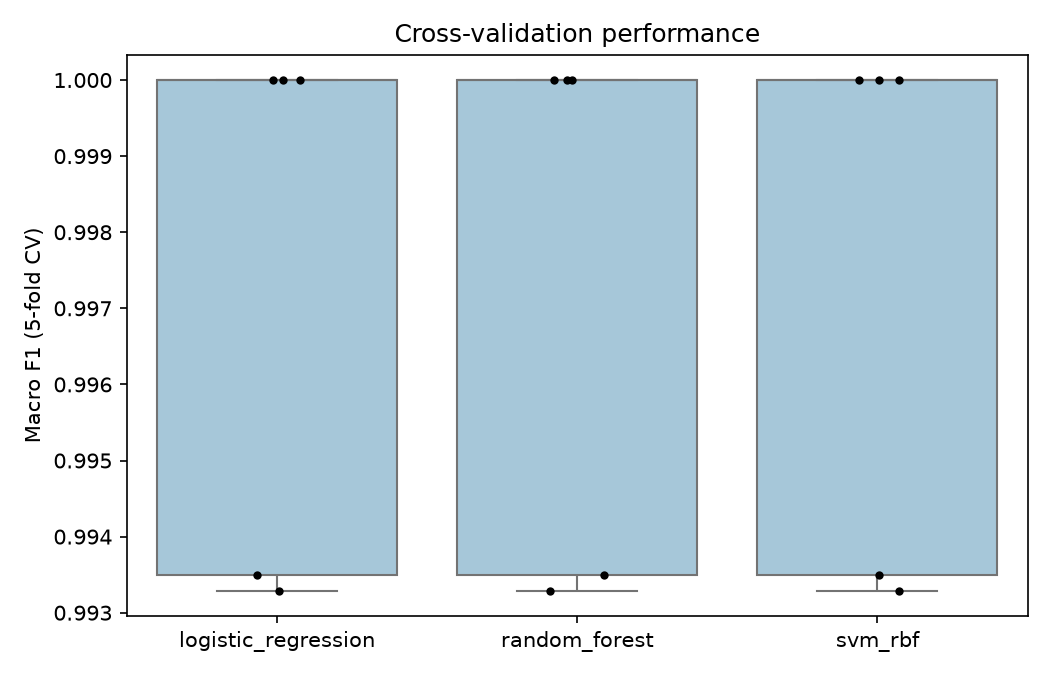

Data behind this chart, as committed beside it:
model, fold, accuracy, f1_macro
logistic_regression, 0, 1.0, 1.0
logistic_regression, 1, 1.0, 1.0
logistic_regression, 2, 1.0, 1.0
logistic_regression, 3, 0.9922, 0.9933
logistic_regression, 4, 0.9922, 0.9935
random_forest, 0, 1.0, 1.0
random_forest, 1, 1.0, 1.0
random_forest, 2, 1.0, 1.0
random_forest, 3, 0.9922, 0.9933
random_forest, 4, 0.9922, 0.9935
svm_rbf, 0, 1.0, 1.0
svm_rbf, 1, 1.0, 1.0
svm_rbf, 2, 1.0, 1.0
svm_rbf, 3, 0.9922, 0.9933
svm_rbf, 4, 0.9922, 0.9935
